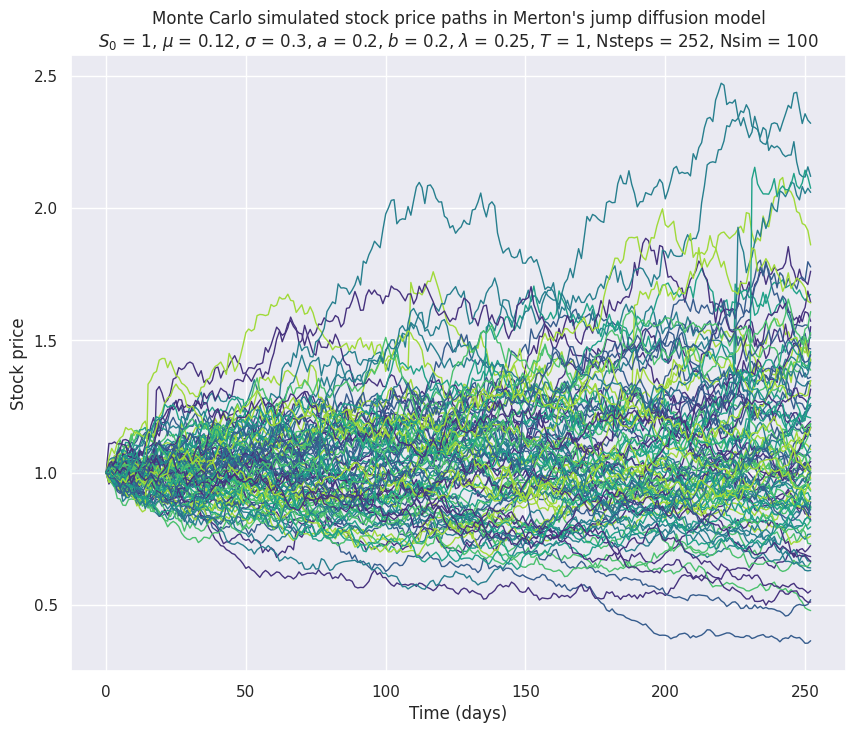

This chart was generated by the following Python code:
def jump_diffusion(S=1, X=0.5, T=1, mu=0.12, sigma=0.3, Lambda=0.25,
                   a=0.2, b=0.2, Nsteps=252, Nsim=100, alpha=0.05, seed=None):
    '''
    Monte Carlo simulation [1] of Merton's Jump Diffusion Model [2].
    The model is specified through the stochastic differential equation (SDE):
                        dS(t)
                        ----- = mu*dt + sigma*dW(t) + dJ(t)
                        S(t-)
    with:
    mu, sigma: constants, the drift and volatility coefficients of the stock
               price process;
    W: a standard one-dimensional Brownian motion;
    J: a jump process, independent of W, with piecewise constant sample paths.
       It is defined as the sum of multiplicative jumps Y(j).
    Input
    ---------------------------------------------------------------------------
    S: float. The current asset price.
    X: float. The strike price, i.e. the price at which the asset may be bought
       (call) or sold (put) in an option contract [3].
    T: int or float. The maturity of the option contract, i.e. the final
       monitoring date.
    mu, sigma: float. Respectively, the drift and volatility coefficients of
               the asset price process.
    Lambda: float. The intensity of the Poisson process in the jump diffusion
            model ('lambda' is a protected keyword in Python).
    a, b: float. Parameters required to calculate, respectively, the mean and
          variance of a standard lognormal distribution, log(x) ~ N(a, b**2).
          (see code).
    Nsteps: int. The number of monitoring dates, i.e. the time steps.
    Nsim: int. The number of Monte Carlo simulations (at least 10,000 required
          to generate stable results).
    alpha: float. The confidence interval significance level, in [0, 1].
    seed: int. Set random seed, for reproducibility of the results. Default
          value is None (the best seed available is used, but outcome will vary
          in each experiment).
    References
    ---------------------------------------------------------------------------
    [1] Glasserman, P. (2003): 'Monte Carlo Methods in Financial Engineering',
        Springer Applications of Mathematics, Vol. 53
    [2] Merton, R.C. (1976): 'Option Pricing when Underlying Stock Returns are
        Discontinuous', Journal of Financial Economics, 3:125-144.
    [3] Hull, J.C. (2017): 'Options, Futures, and Other Derivatives', 10th
        Edition, Pearson.
    '''

    # Import required libraries
    import time
    import numpy as np
    from scipy import stats
    import matplotlib.pyplot as plt
    import seaborn as sns

    # Set random seed
    np.random.seed(seed)

    '''
    Time the whole path-generating process, using a tic-toc method familiar
    to MATLAB users
    '''
    tic = time.time()

    # Calculate the length of the time step
    Delta_t = T/Nsteps

    '''
    Compute mean and variance of a standard lognormal distribution from user
    defined parameters a and b. The latter are useful to simulate the jump
    component in Monte Carlo.
    a and b are chosen such that log(Y(j)) ~ N(a, b**2). This implies that the
    mean and variance of the multiplicative jumps will be:
     * mean_Y = np.exp(a + 0.5*(b**2))
     * variance_Y = np.exp(2*a + b**2) * (np.exp(b**2)-1)
    '''
    mean_Y = np.exp(a + 0.5*(b**2))
    variance_Y = np.exp(2*a + b**2) * (np.exp(b**2)-1)

    '''
    Calculate the theoretical drift (M) and volatility (V) of the stock price
    process under Merton's jump diffusion model. These values can be used to
    monitor the rate of convergence of Monte Carlo estimates as the number of
    simulated experiments increases, and can help spot errors, if any, in
    implementing the model.
    '''
    M = S * np.exp(mu*T + Lambda*T*(mean_Y-1))
    V = S**2 * (np.exp((2*mu + sigma**2)*T \
        + Lambda*T*(variance_Y + mean_Y**2 - 1)) \
        - np.exp(2*mu*T + 2*Lambda*T*(mean_Y - 1)))

    '''
    Generate an Nsim x (Nsteps+1) array of zeros to preallocate the simulated
    paths of the Monte Carlo simulation. Each row of the matrix represents a
    full, possible path for the stock, each column all values of the asset at
    a particular instant in time.
    '''
    simulated_paths = np.zeros([Nsim, Nsteps+1])

    # Replace the first column of the array with the vector of initial price S
    simulated_paths[:,0] = S

    '''
    To account for the multiple sources of uncertainty in the jump diffusion
    process, generate three arrays of random variables.
     - The first one is related to the standard Brownian motion, the component
       epsilon(0,1) in epsilon(0,1) * np.sqrt(dt);
     - The second and third ones model the jump, a compound Poisson process:
       the former (a Poisson process with intensity Lambda) causes the asset
       price to jump randomly (random timing); the latter (a Gaussian variable)
       defines both the direction (sign) and intensity (magnitude) of the jump.
    '''
    Z_1 = np.random.normal(size=[Nsim, Nsteps])
    Z_2 = np.random.normal(size=[Nsim, Nsteps])
    Poisson = np.random.poisson(Lambda*Delta_t, [Nsim, Nsteps])

    # Populate the matrix with Nsim randomly generated paths of length Nsteps
    for i in range(Nsteps):
        simulated_paths[:,i+1] = simulated_paths[:,i]*np.exp((mu
                               - sigma**2/2)*Delta_t + sigma*np.sqrt(Delta_t) \
                               * Z_1[:,i] + a*Poisson[:,i] \
                               + np.sqrt(b**2) * np.sqrt(Poisson[:,i]) \
                               * Z_2[:,i])

    # Single out array of simulated prices at maturity T
    final_prices = simulated_paths[:,-1]

    # Compute mean, variance, standard deviation, skewness, excess kurtosis
    mean_jump = np.mean(final_prices)
    var_jump = np.var(final_prices)
    std_jump = np.std(final_prices)
    skew_jump = stats.skew(final_prices)
    kurt_jump = stats.kurtosis(final_prices)

    # Calculate confidence interval for the mean
    ci_low = mean_jump - std_jump/np.sqrt(Nsim)*stats.norm.ppf(1-0.5*alpha)
    ci_high = mean_jump + std_jump/np.sqrt(Nsim)*stats.norm.ppf(1-0.5*alpha)

    # Print statistics, align results
    print("Merton's Jump Diffusion Model")
    print('-----------------------------')
    print('Theoretical Moments')
    print('-----------------------------')
    print('Mean (M){:>21.4f}'.format(M))
    print('Variance (V){:>17.4f}'.format(V))
    print('\nMonte Carlo Estimates')
    print('-----------------------------')
    print('Mean {:>24.4f}'.format(mean_jump))
    print('Variance {:>20.4f}'.format(var_jump))
    print('Standard deviation {:>10.4f}'.format(std_jump))
    print('Skewness {:>20.4f}'.format(skew_jump))
    print('Excess kurtosis {:>13.4f}'.format(kurt_jump))
    print('\nConfidence interval, Mean')
    print('-----------------------------')
    print('Alpha {:>23.2f}'.format(alpha))
    print('Lower bound {:>17.4f}'.format(ci_low))
    print('Upper bound {:>17.4f}'.format(ci_high))

    # Choose palette, figure size, and define figure axes
    sns.set(palette='viridis')
    plt.figure(figsize=(10,8))
    ax = plt.axes()

    # Generate t, the time variable on the abscissae
    t = np.linspace(0, T, Nsteps+1) * Nsteps

    # Plot the Monte Carlo simulated stock price paths
    jump_diffusion = ax.plot(t, simulated_paths.transpose());

    # Make drawn paths thinner by decreasing line width
    plt.setp(jump_diffusion, linewidth=1);

    # Set title (LaTeX notation) and x- and y- labels
    ax.set(title="Monte Carlo simulated stock price paths in Merton's jump \
diffusion model\n$S_0$ = {}, $\mu$ = {}, $\sigma$ = {}, $a$ = {}, $b$ = {}, \
$\lambda$ = {}, $T$ = {}, Nsteps = {}, Nsim = {}"\
           .format(S, mu, sigma, a, b, Lambda, T, Nsteps, Nsim), \
           xlabel='Time (days)', ylabel='Stock price')

    # Display figure in a Python environment
    plt.show()

    # Time and print the elapsed time
    toc = time.time()
    elapsed_time = toc - tic
    print('Total running time: {:.2f} ms'.format(elapsed_time*1000))

jump_diffusion()
# [redacted]